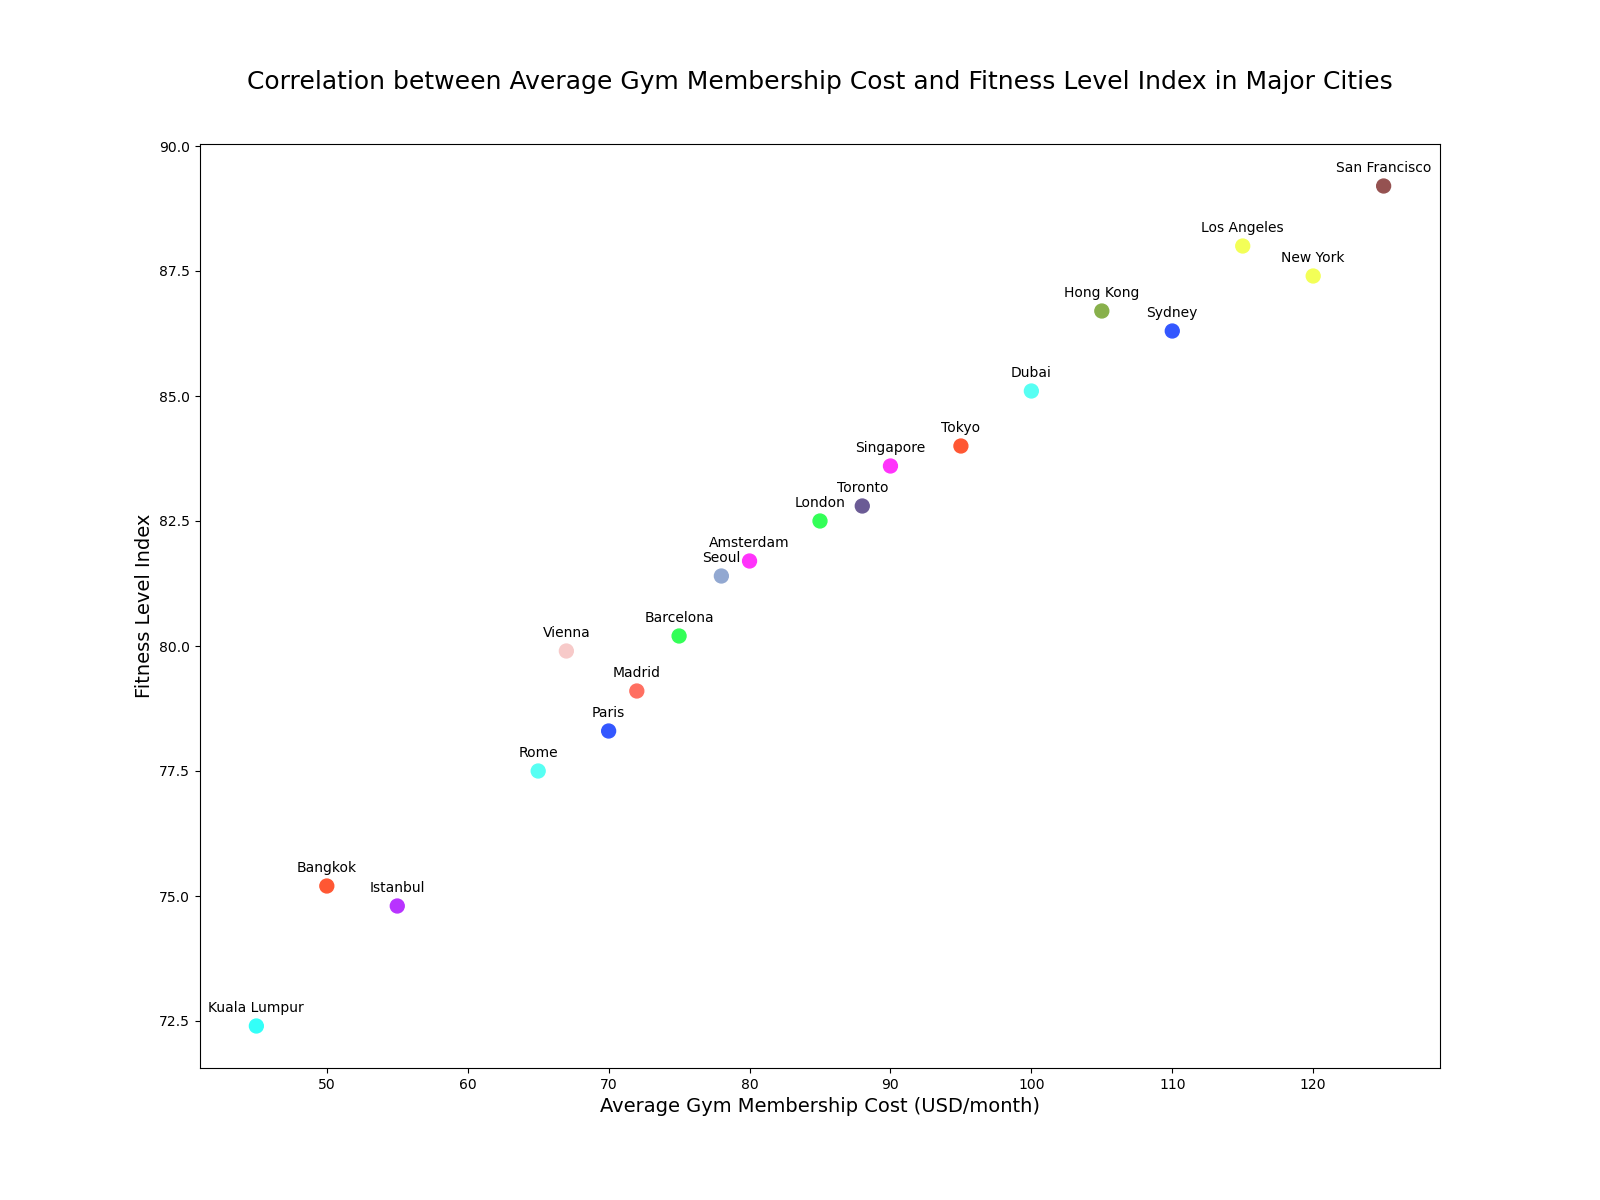

The data file committed next to this chart (first rows):
City, Gym_Membership_Cost, Fitness_Level_Index
Bangkok, 50, 75.2
London, 85, 82.5
Paris, 70, 78.3
Dubai, 100, 85.1
New York, 120, 87.4
Singapore, 90, 83.6
Kuala Lumpur, 45, 72.4
Istanbul, 55, 74.8
Tokyo, 95, 84.0
Barcelona, 75, 80.2
Sydney, 110, 86.3
Rome, 65, 77.5
Los Angeles, 115, 88.0
Amsterdam, 80, 81.7
Madrid, 72, 79.1
Toronto, 88, 82.8
Hong Kong, 105, 86.7
Vienna, 67, 79.9
Seoul, 78, 81.4
San Francisco, 125, 89.2
